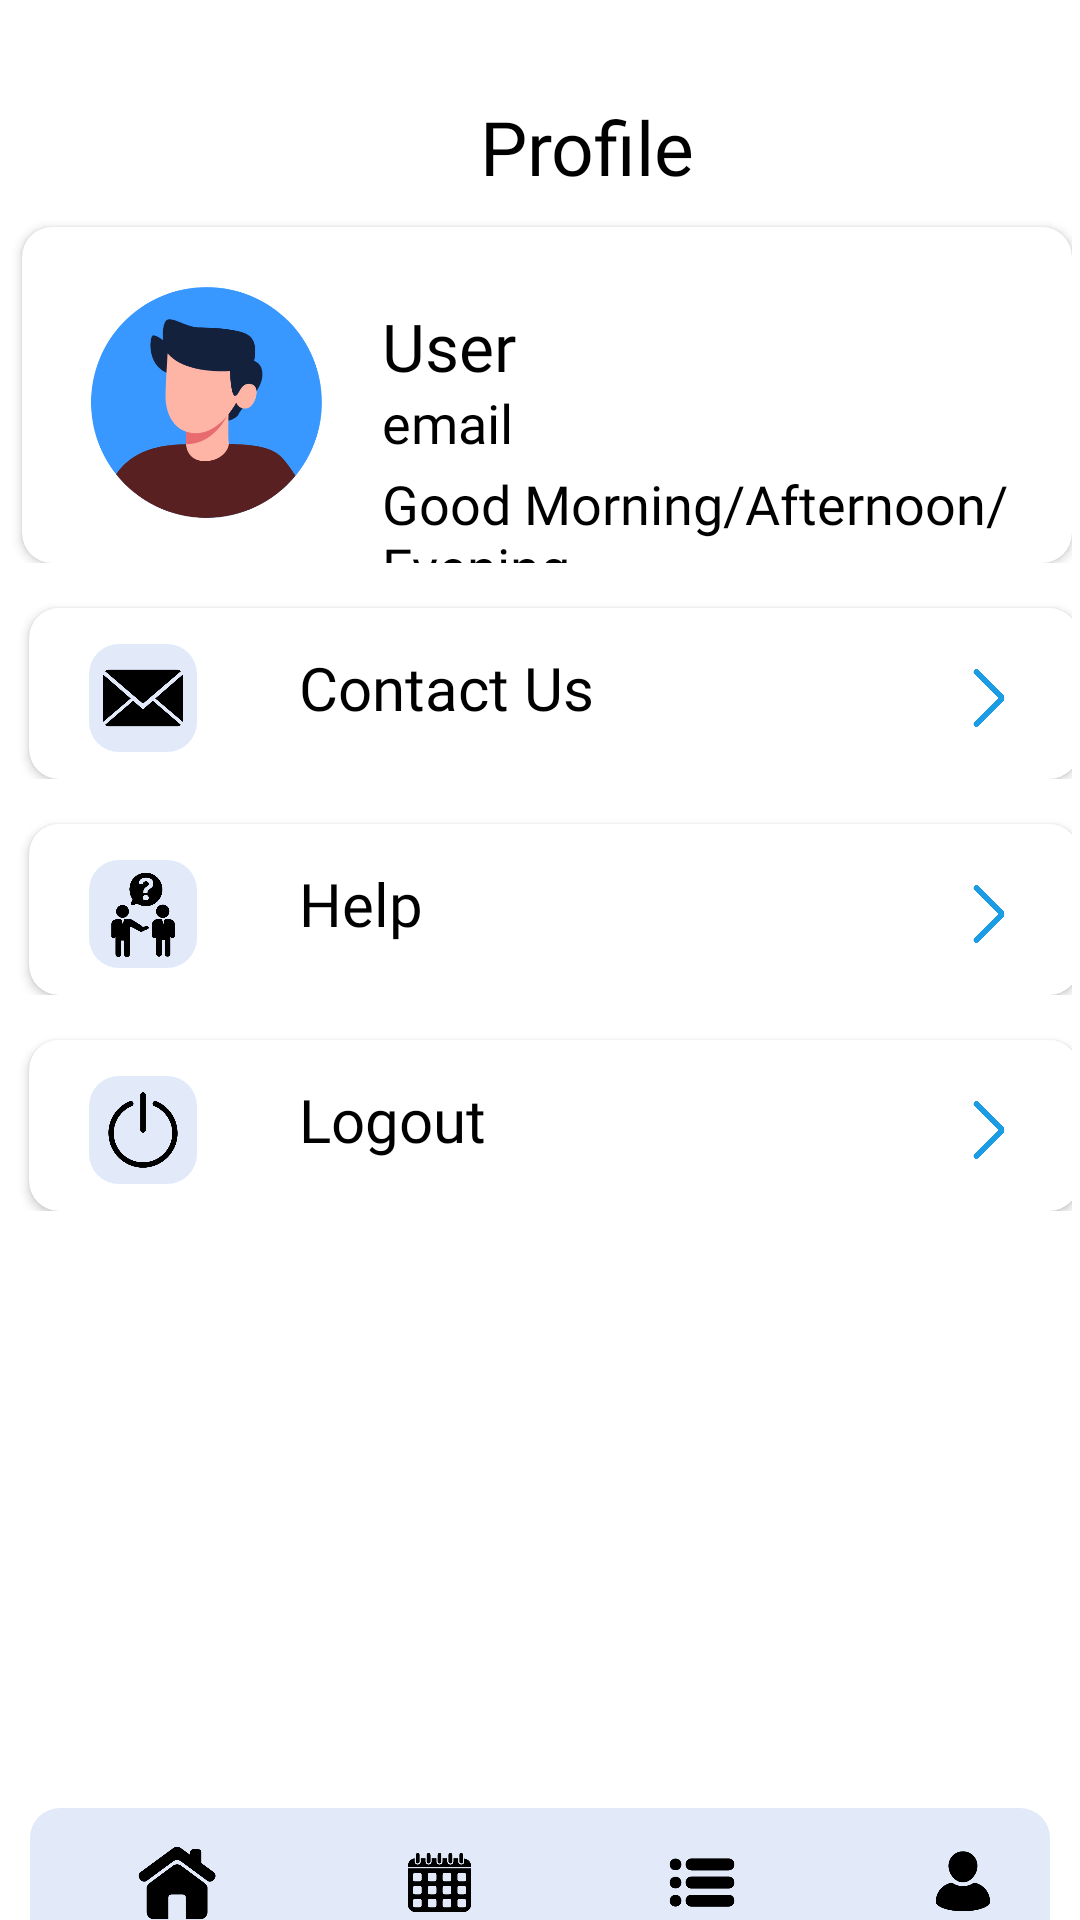

Reconstruct the res/layout file that produces this screen, plus the resources it refers to.
<!-- AndroidManifest.xml: application theme Theme.DoctorAppointmentSystem -->
<!-- res/layout/activity_profile.xml -->
<?xml version="1.0" encoding="utf-8"?>
<LinearLayout xmlns:android="http://schemas.android.com/apk/res/android"
    xmlns:app="http://schemas.android.com/apk/res-auto"
    xmlns:tools="http://schemas.android.com/tools"
    android:layout_width="match_parent"
    android:layout_height="match_parent"
    tools:context=".Patient.Profile"
    android:background="#ffffff">



    <LinearLayout
        android:layout_width="match_parent"
        android:layout_height="wrap_content"
        android:orientation="vertical">


        <LinearLayout
            android:layout_width="match_parent"
            android:layout_height="match_parent"
            android:orientation="horizontal">


            <TextView
                android:layout_width="wrap_content"
                android:layout_height="wrap_content"
                android:layout_marginTop="32dp"
                android:fontFamily="@font/joannab"
                android:layout_marginLeft="160dp"
                android:textColor="#000000"
                android:text="Profile"
                android:textSize="25dp">

            </TextView>

        </LinearLayout>

        <LinearLayout
            android:layout_width="wrap_content"
            android:layout_height="wrap_content"
            android:orientation="vertical"
            android:layout_gravity="center">

            <androidx.cardview.widget.CardView
                android:layout_width="350dp"
                android:layout_height="112dp"
                android:layout_marginLeft="5dp"
                android:layout_marginTop="10dp"
                android:elevation="20dp"
                app:cardBackgroundColor="#ffffff"
                app:cardCornerRadius="10dp">


                <ImageView
                    android:layout_width="80dp"
                    android:layout_height="80dp"
                    android:layout_marginLeft="20dp"
                    android:layout_marginTop="20dp"
                    android:src="@drawable/person">


                </ImageView>

                <TextView
                    android:layout_width="wrap_content"
                    android:layout_height="wrap_content"
                    android:layout_marginLeft="120dp"
                    android:layout_marginTop="25dp"
                    android:fontFamily="@font/joannab"
                    android:text="User"
                    android:textColor="#000000"
                    android:textSize="22dp">

                </TextView>

                <TextView
                    android:layout_width="wrap_content"
                    android:layout_height="wrap_content"
                    android:id="@+id/user_detail"
                    android:layout_marginLeft="120dp"
                    android:layout_marginTop="53dp"
                    android:fontFamily="@font/jonalight"
                    android:text="email"
                    android:textColor="#000000"
                    android:textSize="18dp">

                </TextView>

                <TextView
                    android:id="@+id/greetingTextView"
                    android:layout_width="wrap_content"
                    android:layout_height="wrap_content"
                    android:layout_marginTop="80dp"
                    android:layout_marginLeft="120dp"
                    android:textColor="#000000"
                    android:fontFamily="@font/jonalight"
                    android:layout_centerInParent="true"
                    android:textSize="18dp"
                    android:text="Good Morning/Afternoon/Evening" />



            </androidx.cardview.widget.CardView>


        </LinearLayout>

        <LinearLayout
            android:layout_width="wrap_content"
            android:layout_height="wrap_content"
            android:orientation="vertical"
            android:layout_gravity="center"
            android:layout_marginTop="5dp">


            <androidx.cardview.widget.CardView
                android:layout_width="350dp"
                android:layout_height="57dp"
                android:layout_marginLeft="5dp"
                android:onClick="contact"
                android:layout_marginTop="10dp"
                android:elevation="15dp"
                android:layout_gravity="center"
                app:cardBackgroundColor="#ffffff"
                app:cardCornerRadius="10dp">


                <ImageView
                    android:layout_width="36dp"
                    android:layout_height="36dp"
                    android:layout_marginTop="12dp"
                    android:layout_marginLeft="20dp"
                    android:background="@drawable/hii_top"
                    android:src="@drawable/contact_icon">


                </ImageView>


                <TextView
                    android:layout_width="wrap_content"
                    android:layout_height="wrap_content"
                    android:layout_marginLeft="90dp"
                    android:fontFamily="@font/jonalight"
                    android:layout_marginTop="13dp"
                    android:text="Contact Us"
                    android:textColor="#000000"
                    android:textSize="20dp">

                </TextView>

                <ImageView
                    android:layout_width="20dp"
                    android:layout_height="20dp"
                    android:layout_marginTop="20dp"
                    android:layout_marginLeft="310dp"
                    android:src="@drawable/arrow_right">


                </ImageView>



            </androidx.cardview.widget.CardView>


        </LinearLayout>
        <LinearLayout
            android:layout_width="wrap_content"
            android:layout_height="wrap_content"
            android:orientation="vertical"
            android:layout_gravity="center"
            android:layout_marginTop="5dp">


            <androidx.cardview.widget.CardView
                android:layout_width="350dp"
                android:layout_height="57dp"
                android:layout_marginLeft="5dp"
                android:onClick="help"
                android:layout_marginTop="10dp"
                android:elevation="15dp"
                android:layout_gravity="center"
                app:cardBackgroundColor="#ffffff"
                app:cardCornerRadius="10dp">


                <ImageView
                    android:layout_width="36dp"
                    android:layout_height="36dp"
                    android:layout_marginTop="12dp"
                    android:layout_marginLeft="20dp"
                    android:background="@drawable/hii_top"
                    android:src="@drawable/help_icon">


                </ImageView>


                <TextView
                    android:layout_width="wrap_content"
                    android:layout_height="wrap_content"
                    android:layout_marginLeft="90dp"
                    android:fontFamily="@font/jonalight"
                    android:layout_marginTop="13dp"
                    android:text="Help"
                    android:textColor="#000000"
                    android:textSize="20dp">

                </TextView>

                <ImageView
                    android:layout_width="20dp"
                    android:layout_height="20dp"
                    android:layout_marginTop="20dp"
                    android:layout_marginLeft="310dp"
                    android:src="@drawable/arrow_right">


                </ImageView>



            </androidx.cardview.widget.CardView>


        </LinearLayout>

        <LinearLayout
            android:layout_width="wrap_content"
            android:layout_height="wrap_content"
            android:orientation="vertical"
            android:layout_gravity="center"
            android:layout_marginTop="5dp">


            <androidx.cardview.widget.CardView
                android:id="@+id/logout"
                android:layout_width="350dp"
                android:layout_height="57dp"
                android:layout_marginLeft="5dp"
                android:layout_marginTop="10dp"
                android:elevation="15dp"
                android:layout_gravity="center"
                app:cardBackgroundColor="#ffffff"
                app:cardCornerRadius="10dp">


                <ImageView
                    android:layout_width="36dp"
                    android:layout_height="36dp"
                    android:layout_marginTop="12dp"
                    android:layout_marginLeft="20dp"
                    android:background="@drawable/hii_top"
                    android:src="@drawable/logout_icon">


                </ImageView>


                <TextView
                    android:layout_width="wrap_content"
                    android:layout_height="wrap_content"
                    android:layout_marginLeft="90dp"
                    android:fontFamily="@font/jonalight"
                    android:layout_marginTop="13dp"
                    android:text="Logout"
                    android:textColor="#000000"
                    android:textSize="20dp">

                </TextView>

                <ImageView
                    android:layout_width="20dp"
                    android:layout_height="20dp"
                    android:layout_marginTop="20dp"
                    android:layout_marginLeft="310dp"
                    android:src="@drawable/arrow_right">


                </ImageView>



            </androidx.cardview.widget.CardView>


        </LinearLayout>


        <androidx.constraintlayout.widget.ConstraintLayout
            android:layout_width="match_parent"
            android:layout_height="249dp">


            <LinearLayout
                android:layout_width="340dp"
                android:layout_height="wrap_content"
                android:background="@drawable/hii_top"
                android:gravity="center"
                android:orientation="horizontal"
                app:layout_constraintBottom_toBottomOf="parent"
                app:layout_constraintEnd_toEndOf="parent"
                app:layout_constraintStart_toStartOf="parent">


                <ImageView
                    android:layout_width="52dp"
                    android:layout_height="42dp"
                    android:layout_marginLeft="20dp"
                    android:onClick="btn_home"
                    android:src="@drawable/home"
                    tools:ignore="UsingOnClickInXml" />

                <ImageView
                    android:layout_width="53dp"
                    android:layout_height="45dp"
                    android:layout_marginLeft="35dp"
                    android:onClick="btn_appointment"
                    android:src="@drawable/appointment"></ImageView>

                <ImageView
                    android:layout_width="52dp"
                    android:layout_height="45dp"
                    android:id="@+id/doc_btn"
                    android:layout_marginLeft="35dp"
                    android:src="@drawable/option">

                </ImageView>

                <ImageView
                    android:layout_width="52dp"
                    android:layout_height="50dp"
                    android:layout_marginLeft="35dp"
                    android:onClick="btn_profile"
                    android:src="@drawable/profile"></ImageView>

            </LinearLayout>

        </androidx.constraintlayout.widget.ConstraintLayout>


</LinearLayout>




</LinearLayout>
<!-- resources referenced by this layout -->
<resources>
  <!-- drawable appointment: png bitmap (drawable, 7755 bytes) -->
  <!-- drawable arrow_right: png bitmap (drawable, 7572 bytes) -->
  <!-- drawable contact_icon: png bitmap (drawable, 10868 bytes) -->
  <!-- drawable help_icon: png bitmap (drawable, 10452 bytes) -->
  <!-- drawable hii_top (drawable) -->
  <?xml version="1.0" encoding="utf-8"?>
  <shape xmlns:android="http://schemas.android.com/apk/res/android">
  
      <solid android:color="#E2EAFA">
  
      </solid>
  
      <corners android:radius="10dp">
  
      </corners>
  
  </shape>
  <!-- drawable home: png bitmap (drawable, 9477 bytes) -->
  <!-- drawable logout_icon: png bitmap (drawable, 11546 bytes) -->
  <!-- drawable option: png bitmap (drawable, 7335 bytes) -->
  <!-- drawable person: png bitmap (drawable, 24057 bytes) -->
  <!-- drawable profile: png bitmap (drawable, 7118 bytes) -->
  <style name="Theme.DoctorAppointmentSystem" parent="Base.Theme.DoctorAppointmentSystem" />
  <style name="Base.Theme.DoctorAppointmentSystem" parent="Theme.AppCompat.DayNight.NoActionBar">
  
          
          
      </style>
</resources>
